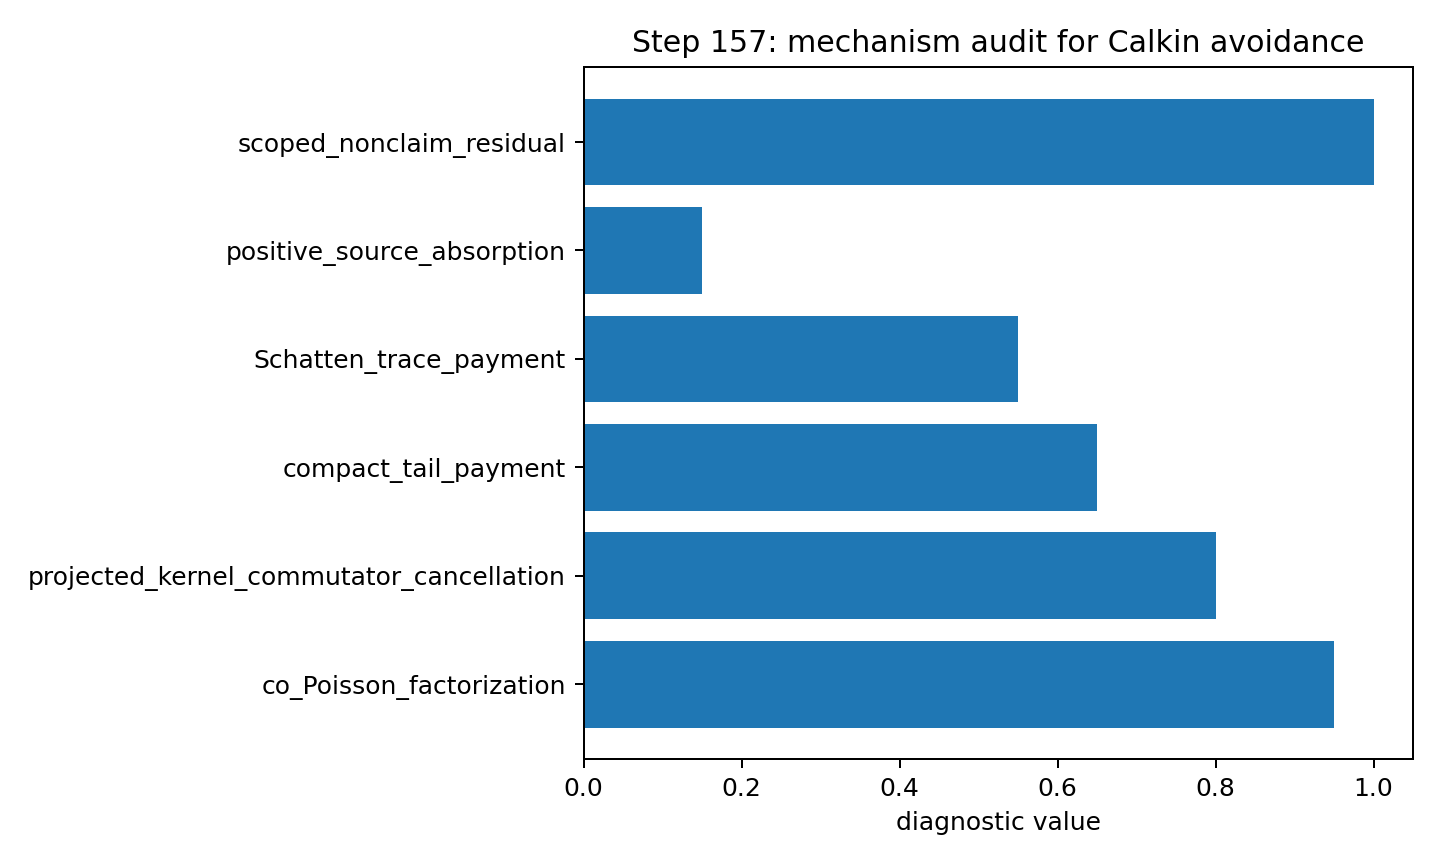

The data file committed next to this chart (first rows):
mechanism, role, diagnostic_value, status, reason
co_Poisson_factorization, would_close_exact, 0.95, not_earned, requires zeta multiplier for shifted bou…
projected_kernel_commutator_cancellation, would_close_exact, 0.8, not_earned, requires C_l eta_z = 0 for all pulled ze…
compact_tail_payment, would_pay_tail, 0.65, open, requires [C_l P_eta]=0 in Calkin algebra
Schatten_trace_payment, would_pay_trace, 0.55, open, requires C_l E_tilde in S_2 or stronger
positive_source_absorption, diagnostic_only, 0.15, blocked, source budget is collapse-strength by St…
scoped_nonclaim_residual, active_fallback, 1.0, active, carry Xi_BC explicitly in theorem statem…
